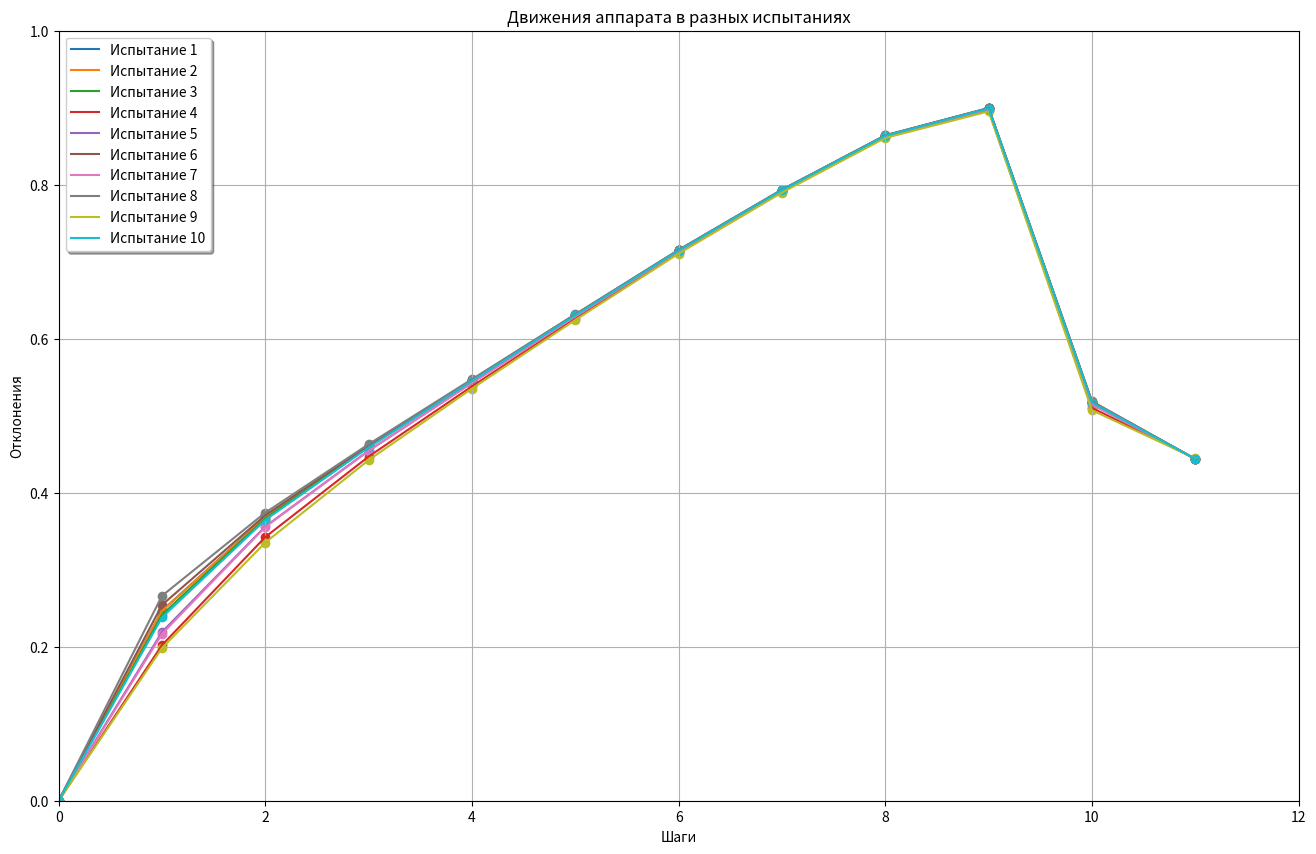

Reproduce this figure in Python. (Note: this script raises an exception after producing the figure.)
# coding: utf-8

import os.path
from datetime import datetime
import numpy as np
from math import sin, cos, pi
from random import random, gauss
import matplotlib.pyplot as plt
from matplotlib.cm import get_cmap


def sigmoid(x: float) -> float:
    """
    ~Вычисляет значение сигмоидной функции активации для каждого элемента входного массива `x`
    и возвращает массив со значениями сигмоидной функции активации~

    :param x: @float@ входное значение
    :return: @float@ результат сигмоидной функии
    """
    return 1 / (1 + np.exp(-x))


def layer(npdata: np.ndarray, weight_arr: np.ndarray, bias_arr: np.ndarray, act_func) -> np.ndarray:
    """
    ~Вычисление выходных значений слоя нейронной сети при заданных входных значениях `npdata`,
    матрице весов `weight_arr` и векторе смещений `bias_arr` с использованием функции активации `act_func`~

    :param npdata: @np.ndarray@ массив данных (входной сигнал), размерность которого равна (n, m), где: n - количество признаков, m - количество примеров
    :param weight_arr: @np.ndarray@ массив весов, размерность которого равна (n, k), где k - количество нейронов в слое
    :param bias_arr: @np.ndarray@ массив смещений, размерность которого равна (1, k)
    :param act_func: @func@ функция активации, применяемая к выходу каждого нейрона
    :return: @np.ndarray@ массив, содержащий выходные значения нейронов в слое после применения функции активации к их суммарному входу. Размерность этого массива равна (m, k),
                          где m - количество примеров, k - количество нейронов в слое.
    """

    # Векторизованная версия функции активации act_f (функция будет применяться к каждому элементу numpy-массива,
    # в отличие от обычной функции, которая применяется только к одному значению)
    vf = np.vectorize(act_func)

    # Выполнение матричного умножения массива весов weight_arr на транспонированный массив данных npdata.T (транспонирование
    # результата матричного умножения для получения numpy-массива размерности (m, k)) и добавление массива смещений b
    # к каждой строке результата матричного умножения
    return vf(np.dot(weight_arr, npdata.T).T + bias_arr)


def layers(npdata: np.ndarray, weight_list: list, bias_list: list, act_func) -> list:
    """
    ~Функция вычисляет выходные значения для каждого слоя нейронной сети и возвращает список выходных
    значений для каждого слоя~

    :param npdata: @np.ndarray@ массив, содержит входные данные для обработки
    :param weight_list: список @np.ndarray@ массивов, содержащих веса слоев нейронной сети
    :param bias_list: список @np.ndarray@ массивов, содержащих смещения слоев нейронной сети
    :param act_func: @func@ функция активации, которая будет применяться к выходу каждого слоя
    :return: список @np.ndarray@ выходных значений для каждого слоя

    [Функция принимает на вход матрицу входных данных npdata, список матриц весов `weight_list`
    и список векторов смещений `bias_list` для каждого слоя нейронной сети, а также функцию активации `act_func`]
    """

    # применение функцию активации f к каждому элементу массива
    vf = np.vectorize(act_func)

    layers_data = [np.copy(npdata)]
    for weight_arr, bias_arr in zip(weight_list, bias_list):
        # К произведению матрицы весов weight_arr на входные данные layers_data[-1],
        # которые являются выходными данными предыдущего слоя добавляется смещение bias_arr и применяется
        # функция активации, в результате выходные данные слоя добавляются в список layers_data.
        layers_data.append(vf(np.dot(weight_arr, layers_data[-1].T).T + bias_arr))
    return layers_data


def layer_train(npdata: np.ndarray, nplabels: np.ndarray,
                init_weight_arr: np.ndarray, init_bias_arr: np.ndarray,
                act_func,
                mu: float, epoch: int = 100) -> (np.ndarray, np.ndarray, list):
    """
    ~Обучение одного слоя ИНС с использованием метода обратного распространения ошибки~

    :param npdata: @numpy.ndarray@ массив входных данных
    :param nplabels: @numpy.ndarray@ массив меток
    :param init_weight_arr: @numpy.ndarray@ массив инициализированных весовых коэффициентов
    :param init_bias_arr: @numpy.ndarray@ массив инициализированных коэффициентов смещения
    :param act_func: @func@ функция активации
    :param mu: @float@ коэффициент скорости обучения
    :param epoch: @int@ количество эпох обучения
    :return: (@np.ndarray@, @np.ndarray@, @list@) обученные значения начальных весов `init_weight_arr` и смещений `init_bias_arr`.

    [Функция принимает на вход матрицу входных данных `npdata`, матрицу ожидаемых выходных значений `nplabels`,
    начальные значения весов `init_weight_arr` и смещений `init_bias_arr`, функцию активации `act_func`,
    коэффициент обучения `mu` и количество эпох `epoch`]
    """

    # размерность массива меток nplabels
    nn = np.shape(nplabels)

    # Копии массивов init_weight_list и init_bias_list
    weight_list = np.copy(init_weight_arr)
    bias_list = np.copy(init_bias_arr)

    stat_list = list()

    # Запуск цикла обучения на epoch эпох.
    for _ in range(epoch):
        # Результат прямого прохода через слой
        forwards = layer(npdata, weight_list, bias_list, act_func)

        # Ошибка на выходе слоя, используя формулу для метода обратного распространения ошибки
        delta = (forwards - nplabels) * forwards * (np.ones(nn) - forwards)

        # Обновление веса и смещения слоя с помощью градиентного спуска
        weight_list = weight_list - mu * np.dot(delta.T, npdata)
        bias_list = bias_list - mu * np.sum(delta)

        delta_std = np.std(delta, ddof=1)
        stat_list.append(delta_std)

    # Обновленные веса weight_list и смещения bias_list.
    return weight_list, bias_list, stat_list


def generate_labels(source_layer_arr: np.ndarray, source_labels_arr: np.ndarray, weight_arr: np.ndarray) -> np.ndarray:
    """
    ~Генерирование метки для обучения следующего слоя нейронной сети~

    :param source_layer_arr: @np.ndarray@ вектор значений, полученный на выходе нейронной сети на определенном слое
    :param source_labels_arr: @np.ndarray@ вектор желаемых значений на данном слое
    :param weight_arr: @np.ndarray@ матрица весов, которая определяет связи между нейронами текущего слоя и предыдущего слоя
    :return: @np.ndarray@ метки для обучения следующего слоя
    """

    # source_layer - вектор, представляющий выходной слой нейронной сети
    # source_labels - вектор, представляющий истинные метки, которые мы хотим, чтобы ИНС предсказывала
    # Вычисление разницы между выходным слоем и истинными метками.
    # Затем применяется производная функция активации (в данном случае сигмоидальной функции) к выходному слою,
    # чтобы получить вектор delta.
    delta = (source_layer_arr - source_labels_arr) * source_layer_arr * \
            (np.ones(np.shape(source_layer_arr)) - source_layer_arr)

    # Для улучшения точности предсказаний ИНС функция использует матрицу весов W для умножения вектора delta
    # и получения вектора ошибки на предыдущем слое. Затем этот вектор ошибки используется для обновления
    # весов на предыдущем слое.
    return np.dot(delta, weight_arr)


def ann_train(npdata, labels_dict: dict,
              init_weight_list: list, init_bias_list: list,
              act_func,
              mu: float = 0.05, epoch: int = 500) -> (list, list, list):
    """
    ~Реализация обучения нейронной сети методом обратного распространения ошибки с использованием градиентного спуска~

    :param npdata: массив данных для обучения ИНС
    :param labels_dict: @dict@ словарь меток для каждого слоя ИНС
    :param init_weight_list: список @np.ndarray@ массивов начальных весов ИНС
    :param init_bias_list: список @np.ndarray@ начальных смещений ИНС
    :param act_func: @func@ функция активации ИНС
    :param mu: @float@ скорость обучения ИНС
    :param epoch: @int@ количество эпох обучения ИНС (по умолчанию 500)
    :return: (@list@, @list@) обновленные веса начальных `init_weight_list` и смещения `init_bias_list` для ИНС
    """

    # Статистика обучения
    stat_list = list()

    # Количество слоев в ИНС
    layers_number = len(init_bias_list)

    # список данных для каждого слоя
    layers_data = [np.copy(npdata)]

    # Список весовых матриц для каждого слоя ИНС
    weight_list = [np.copy(weight) for weight in init_weight_list]

    # Список векторов смещений для каждого слоя ИНС
    bias_list = [np.copy(bias) for bias in init_bias_list]

    # Основной цикл функции проходит по каждой эпохе обучения. Для каждой эпохи проходит цикл по каждому слою ИНС.
    for _ in range(epoch):
        # Для каждого слоя вычисляются выходные данные
        layers_data = layers(layers_data[0], weight_list, bias_list, act_func)

        # метки текущего слоя
        full_labels_dict = dict(labels_dict)

        # статистика ошибок слоя
        layer_stat = list()

        for l in range(layers_number):
            sln = layers_number - l
            labels = labels_dict[sln - 1]

            if l:
                GL = generate_labels(layers_data[sln + 1], full_labels_dict[sln], weight_list[sln])

            for i, li in enumerate(labels):
                if float('inf') in li:
                    labels[i] = GL[i]

            full_labels_dict[sln - 1] = labels

            # Обучение каждого слоя методом обратного распространения ошибки с использованием градиентного спуска.
            # Обновленные весовые матрицы и векторы смещений сохраняются в weight_list и bias_list.
            weight_list[sln - 1], bias_list[sln - 1], layer_stat_list = layer_train(
                layers_data[sln - 1],
                full_labels_dict[sln - 1],
                weight_list[sln - 1],
                bias_list[sln - 1],
                act_func,
                mu,
                1)
            layer_stat.append(layer_stat_list[0])
        stat_list.append(layer_stat)

    return weight_list, bias_list, stat_list


def get_n(phi: int, psi: int) -> np.ndarray:
    """
    ~Генерируют входные данные для нейронной сети на основе косинуса и синуса углов `phi` и `psi`
    для вычисления компонент вектора `n` в трехмерном пространстве~

    :param phi: @int@ угол `phi`
    :param psi: @int@ угол `psi`
    :return: @np.ndarray@ массив компонент вектора `n` в трехмерном пространстве

    [Вектор `n` представляет собой единичный вектор, направление которого определяется углами `phi` и `psi`.
    Он может использоваться для различных целей, таких как определение направления движения объекта в пространстве
    или ориентации объекта относительно других объектов]
    """

    return np.array([cos(phi) * cos(psi), sin(phi) * cos(psi), sin(psi)])


def get_x(T: int) -> np.ndarray:
    """
    ~Функция генерации входных данных для нейронной сети~

    :param T: @int@ входное число
    :return:  массив @np.ndarray@ размера `Tx3` элементов целочисленного значения от `0` до `T-1`

    [Функция принимает на вход число `T` и возвращает numpy массив размера `Tx3` элементов
    целочисленного значения от `0` до `T-1`]
    """

    return np.array([[t / T, (t / T) ** 2, (t / T) ** (1 / 2)] for t in range(T)])


def start(i: int) -> float:
    """
    ~Генерирует начальные значения для входных данных~

    :param i: @int@ входящее число
    :return:  @float@ `0` | `1` | `random{-1, 1}`

    [Возвращает 0, 1 или случайное число (в интервале от -1 до 1) в зависимости от значения аргумента `i`:
    {-inf, 3}: 0
    {3, 6}: 1
    {6, 9}: 0
    {9, inf}: random{-1, 1}]
    """

    if i < 3 or 5 < i < 9:
        return 0
    elif i < 6:
        return 1
    else:
        return 2 * random() - 1


def generate_f(T: int, A: int, mexp: float = 0.5, stdiv: float = 0.2) -> list:
    """
    ~Генерация случайных значений из нормального распределения с математическим ожиданием `mexp`
    и стандартным отклонением `stdiv` для входных данных~

    :param T: @int@ длина данных
    :param A: @int@ ширина данных
    :param max_exp: @float@ математическое ожидание (по умолчанию, 0.5)
    :param stdiv: @float@ величина стандартного отклонения (по умолчанию, 0.2)
    :return: список @np.array@ массивов случайных значений
    """

    phi, psi = random() * 2 * pi, random() * pi - pi / 2
    direction = [get_n(phi, psi) for _ in range(A)]
    return [np.array([gauss(mexp, stdiv) * direction[a] for a in range(A)]) for _ in range(T)]


def umpf(step_num: int, expected_values_list: list, current_values_arr: np.ndarray, gamma: int) -> np.ndarray:
    """
    ~Вычисляет матрицу входных данных для каждого слоя нейронной сети~

    :param step_num: @int@ номер текущего шага
    :param expected_values_list: список @np.ndarray@ массивов значений, представляющих собой целевые значения, которые должна достичь система
    :param current_values_arr: массив @np.ndarray@ значений, представляющих собой текущее состояние системы
    :param gamma: @int@ пороговое значение для функции управления при обучении ИНС
    :return: массив @np.ndarray@ матрицы входных данных для каждого слоя нейронной сети

    [В алгоритме происходит вычисление управляющего воздействия `vul` на текущем шаге времени,
    используя значения управляющего воздействия с предыдущего шага времени и состояния системы на текущем
    и предыдущем шагах времени. Если текущий шаг времени кратен `Tp`, то функция также вычисляет
    состояние системы на следующем шаге времени `vpl1`.
    Если текущий шаг времени кратен `Tu`, то функция вычисляет управляющее воздействие на следующем шаге времени `vml`]
    """

    arr_zero = np.array([[0] * 3] * A)
    arr_inf = np.array([[float('inf')] * 3] * A)

    # состояние системы на текущем шаге времени
    vpl = arr_inf
    # состояние системы на следующем шаге времени
    vpl1 = arr_inf

    # vul - управляющее воздействие на текущем шаге времени
    vul = arr_inf

    # vml - вектор силовых воздействий двигателей в текущий момент времени
    vml = arr_inf

    # если текущий шаг времени кратен Tp
    if not step_num % Tp:
        # состояние системы на текущем шаге времени
        vpl = np.array([list(current_values_arr[step_num])] * A)

        # состояние системы на следующем шаге времени
        vpl1 = np.array([list(current_values_arr[step_num + 1])] * A)

    # если текущий шаг времени кратен Tu
    if not step_num % Tu:
        # vul - управляющее воздействие на текущем шаге времени
        vul = expected_values_list[step_num - 1] - 1 / gamma * (vpl1 - vpl)

    if step_num == len(expected_values_list):
        vml = arr_zero

    return np.hstack((vul, vml, vpl, expected_values_list[step_num - 1]))


def abs_value(x: np.ndarray) -> float:
    """
    ~Вычисляет абсолютную величину вектора x~

    :param x: массив @np.ndarray@ значений
    :return: @float@ длина вектора `x`
    """

    return (sum([xi ** 2 for xi in x])) ** (1 / 2)


def filename_fmt(name: str, prefix_path: str = "./img", ext: str = "png"):
    """
    ~Форматирует имя файла для сохранения графика~

    :param name: @str@ часть имени пути файла для сохранения
    :param prefix_path: @str@ директория пути сохранения (по умолчанию, `./img`)
    :param ext: @str@ расширение файла (по умолчанию, `png`)
    :return: Форматированный путь
    """

    return os.path.join(prefix_path, f"_{datetime.today().strftime('%Y-%m-%d_%H_%M_%S') + name}.{ext}")


if __name__ == "__main__":

    # Количество образцов данных при обучении ИНС
    A = 3
    A = 10

    # количество временных отсчетов при обучении ИНС
    T = 12

    # Количество нейронов сети
    N = 12

    # период обновления данных с датчиков потоков
    Tu = 4

    # период обновления данных с датчиков позиционирования
    Tp = 2

    # гамма, пороговое значение для функции управления при обучении ИНС.
    gm = 20

    # скорость обучения
    mu = 0.05

    # количество эпох обучения
    epochs = 100
    epochs = 40

    # В основной части кода задаются параметры нейронной сети и вызывается функция `ann_train`
    # для обучения нейронной сети. Выводятся результаты работы нейронной сети.
    npdata = np.array([[start(i) for i in range(T)] for _ in range(A)])
    X = get_x(T + 2)
    F = generate_f(T, A)
    labels_dict = {}
    for l in range(1, T + 1):
        labels_dict[l - 1] = umpf(l, F, X, gm)

    init_weight_list = [np.array([[0.2 * random() + 0.9 for _ in range(N)] for _ in range(N)]) for _ in range(T)]
    init_bias_list = [np.array([0 for _ in range(N)]) for _ in range(T)]

    weight_list, bias_list, stat_list = ann_train(
        npdata,
        labels_dict,
        init_weight_list,
        init_bias_list,
        sigmoid,
        mu,
        epochs,
    )

    """ 
    Ld содержит информацию о T шагах движения аппарата. 
    Для каждого шага имеется матрица: ее строки соответствуют 
    экземплярам данных (то есть разным местам или временам испытаний),
    а столбцы - показаниям датчиков в этом испытании.
    Визуализируем абсолютную величину отклонения аппарата от 
    желаемой траектории в каждый момент времени в каждом испытании.
    """
    Ld = layers(npdata, weight_list, bias_list, sigmoid)

    _data3d = []
    _data = []
    for a in range(A):
        dx = [np.array(Ld[t][a][6:9]) - X[t] for t in range(T)]
        _data3d.append(dx)
        abs_dx = list(map(abs_value, dx))
        _data.append(abs_dx)

    colors = get_cmap("tab10").colors

    # Строим 2-D график отклонения аппарата
    plt.figure(figsize=(16, 10), dpi=80, facecolor='w', edgecolor='k')
    ax = plt.gca()
    ax.set_prop_cycle(color=colors)
    ax.set_xlim([0, T])
    ax.set_ylim([0, 1])

    for a in range(A):
        plt.scatter(range(T), _data[a])
        plt.plot(range(T), _data[a], label=f"Испытание {a + 1}")
    plt.xlabel("Шаги")
    plt.ylabel("Отклонения")
    plt.title("Движения аппарата в разных испытаниях")
    plt.legend(loc="upper left", fancybox=True, shadow=True)
    plt.grid()
    plt.savefig(filename_fmt(f"{A}_sources_{T}_steps"), bbox_inches='tight')
    plt.show()
    plt.close()

    # Строим 2-D график процесса обучения и отклонения ошибок
    neuron_errors_dict = {x: list() for x in range(T)}
    for b in range(len(stat_list)):
        for x, error in enumerate(stat_list[b]):
            neuron_errors_dict[x].append(error)

    neuron_errors = [[a for a in neuron_errors_dict[k]] for k in neuron_errors_dict]

    plt.figure(figsize=(16, 10), dpi=80, facecolor='w', edgecolor='k')
    epochs_range = range(epochs)
    for i, neuron in enumerate(neuron_errors):
        plt.plot(epochs_range, neuron, label=f"Нейрон {i + 1}")
    ax = plt.gca()
    ax.set_xlim([0, epochs])
    plt.xticks(fontsize=12)
    plt.yticks(fontsize=12)
    plt.xlabel("Циклы обучения (эпохи)", fontsize=16)
    plt.ylabel("Среднеквадратичные отклонения ошибок обучения нейронов", fontsize=16)
    plt.title("Обучение нейросети", fontsize=22)
    plt.legend(loc="upper right", fancybox=True, shadow=True)
    plt.grid(alpha=0.5)
    plt.savefig(filename_fmt(f"{epochs}_epochs_{len(neuron_errors)}_neurons"), bbox_inches='tight')
    plt.show()
    plt.close()

    estep = 1

    # Строим 3-D график отклонения аппарата (плоскость XYZ):
    ax = plt.\
        figure(figsize=(16, 10), dpi=80, facecolor='w', edgecolor='k').\
        add_subplot(projection='3d')

    ax.set_xlabel("Ось X")
    ax.set_ylabel("Ось Y")
    ax.set_zlabel("Ось Z")
    plt.title("Направления движения аппарата в разных испытаниях", fontsize=22)

    for a in range(A):
        xarr, yarr, zarr = list(), list(), list()
        for coords in _data3d[a]:
            xarr.append(coords[0])
            yarr.append(coords[1])
            zarr.append(coords[2])

        xarr = np.array(xarr)
        yarr = np.array(yarr)
        zarr = np.array(zarr)

        xx = np.arange(xarr.size)
        xuplims = (xx % estep == 0) & (xx // estep % 3 == 0)
        xlolims = (xx % estep == 0) & (xx // estep % 3 == 2)

        yy = np.arange(yarr.size)
        yuplims = (yy % estep == 0) & (yy // estep % 3 == 0)
        ylolims = (yy % estep == 0) & (yy // estep % 3 == 2)

        zz = np.arange(zarr.size)
        zuplims = (zz % estep == 0) & (zz // estep % 3 == 0)
        zlolims = (zz % estep == 0) & (zz // estep % 3 == 2)

        u = np.sin(np.pi * xarr) * np.cos(np.pi * yarr) * np.cos(np.pi * zarr)
        v = -np.cos(np.pi * xarr) * np.sin(np.pi * yarr) * np.cos(np.pi * zarr)
        w = (np.sqrt(2.0 / 3.0) * np.cos(np.pi * xarr) * np.cos(np.pi * yarr) *
             np.sin(np.pi * zarr))

        ax.errorbar(xarr, yarr, zarr,
                    0.0,
                    xuplims=False,
                    xlolims=False,
                    yuplims=False,
                    ylolims=False,
                    zuplims=False,
                    zlolims=False,
                    ecolor=colors[a],
                    label=f"Испытание {a + 1}",
                    )

        ax.quiver(xarr, yarr, zarr, u, v, w,
                  length=0.1,
                  normalize=True,
                  color=colors[a],
                  alpha=0.5,
                  label=f"Вектор направления в испытании {a + 1}",
                  )
    plt.legend()
    plt.savefig(filename_fmt(f"{A}_sources_{T}_steps_XYZ_vectors"), bbox_inches='tight')
    plt.show()
    plt.close()

    # Строим 3-D график отклонения аппарата (плоскость XZY):
    ax = plt.\
        figure(figsize=(16, 10), dpi=80, facecolor='w', edgecolor='k').\
        add_subplot(projection='3d')

    ax.set_xlabel("Ось X")
    ax.set_ylabel("Ось Z")
    ax.set_zlabel("Ось Y")
    plt.title("Направления движения аппарата в разных испытаниях", fontsize=22)

    for a in range(A):
        xarr, yarr, zarr = list(), list(), list()
        for coords in _data3d[a]:
            xarr.append(coords[0])
            zarr.append(coords[1])
            yarr.append(coords[2])

        xarr = np.array(xarr)
        yarr = np.array(yarr)
        zarr = np.array(zarr)

        xx = np.arange(xarr.size)
        xuplims = (xx % estep == 0) & (xx // estep % 3 == 0)
        xlolims = (xx % estep == 0) & (xx // estep % 3 == 2)

        yy = np.arange(yarr.size)
        yuplims = (yy % estep == 0) & (yy // estep % 3 == 0)
        ylolims = (yy % estep == 0) & (yy // estep % 3 == 2)

        zz = np.arange(zarr.size)
        zuplims = (zz % estep == 0) & (zz // estep % 3 == 0)
        zlolims = (zz % estep == 0) & (zz // estep % 3 == 2)

        u = np.sin(np.pi * xarr) * np.cos(np.pi * yarr) * np.cos(np.pi * zarr)
        v = -np.cos(np.pi * xarr) * np.sin(np.pi * yarr) * np.cos(np.pi * zarr)
        w = (np.sqrt(2.0 / 3.0) * np.cos(np.pi * xarr) * np.cos(np.pi * yarr) *
             np.sin(np.pi * zarr))

        ax.errorbar(xarr, yarr, zarr,
                    0.0,
                    xuplims=False,
                    xlolims=False,
                    yuplims=False,
                    ylolims=False,
                    zuplims=False,
                    zlolims=False,
                    ecolor=colors[a],
                    label=f"Испытание {a + 1}",
                    )

        ax.quiver(xarr, yarr, zarr, u, v, w,
                  length=0.1,
                  normalize=True,
                  color=colors[a],
                  alpha=0.5,
                  label=f"Вектор направления в испытании {a + 1}",
                  )
    plt.legend()
    plt.savefig(filename_fmt(f"{A}_sources_{T}_steps_XZY_vectors"), bbox_inches='tight')
    plt.show()
    plt.close()

    # Строим 3-D график отклонения аппарата (плоскость ZYX):
    ax = plt.\
        figure(figsize=(16, 10), dpi=80, facecolor='w', edgecolor='k').\
        add_subplot(projection='3d')

    ax.set_xlabel("Ось Z")
    ax.set_ylabel("Ось Y")
    ax.set_zlabel("Ось X")
    plt.title("Направления движения аппарата в разных испытаниях", fontsize=22)

    for a in range(A):
        xarr, yarr, zarr = list(), list(), list()
        for coords in _data3d[a]:
            zarr.append(coords[0])
            yarr.append(coords[1])
            xarr.append(coords[2])

        xarr = np.array(xarr)
        yarr = np.array(yarr)
        zarr = np.array(zarr)

        xx = np.arange(xarr.size)
        xuplims = (xx % estep == 0) & (xx // estep % 3 == 0)
        xlolims = (xx % estep == 0) & (xx // estep % 3 == 2)

        yy = np.arange(yarr.size)
        yuplims = (yy % estep == 0) & (yy // estep % 3 == 0)
        ylolims = (yy % estep == 0) & (yy // estep % 3 == 2)

        zz = np.arange(zarr.size)
        zuplims = (zz % estep == 0) & (zz // estep % 3 == 0)
        zlolims = (zz % estep == 0) & (zz // estep % 3 == 2)

        u = np.sin(np.pi * xarr) * np.cos(np.pi * yarr) * np.cos(np.pi * zarr)
        v = -np.cos(np.pi * xarr) * np.sin(np.pi * yarr) * np.cos(np.pi * zarr)
        w = (np.sqrt(2.0 / 3.0) * np.cos(np.pi * xarr) * np.cos(np.pi * yarr) *
             np.sin(np.pi * zarr))

        ax.errorbar(xarr, yarr, zarr,
                    0.0,
                    xuplims=False,
                    xlolims=False,
                    yuplims=False,
                    ylolims=False,
                    zuplims=False,
                    zlolims=False,
                    ecolor=colors[a],
                    label=f"Испытание {a + 1}",
                    )

        ax.quiver(xarr, yarr, zarr, u, v, w,
                  length=0.1,
                  normalize=True,
                  color=colors[a],
                  alpha=0.5,
                  label=f"Вектор направления в испытании {a + 1}",
                  )
    plt.legend()
    plt.savefig(filename_fmt(f"{A}_sources_{T}_steps_ZYX_vectors"), bbox_inches='tight')
    plt.show()
    plt.close()


